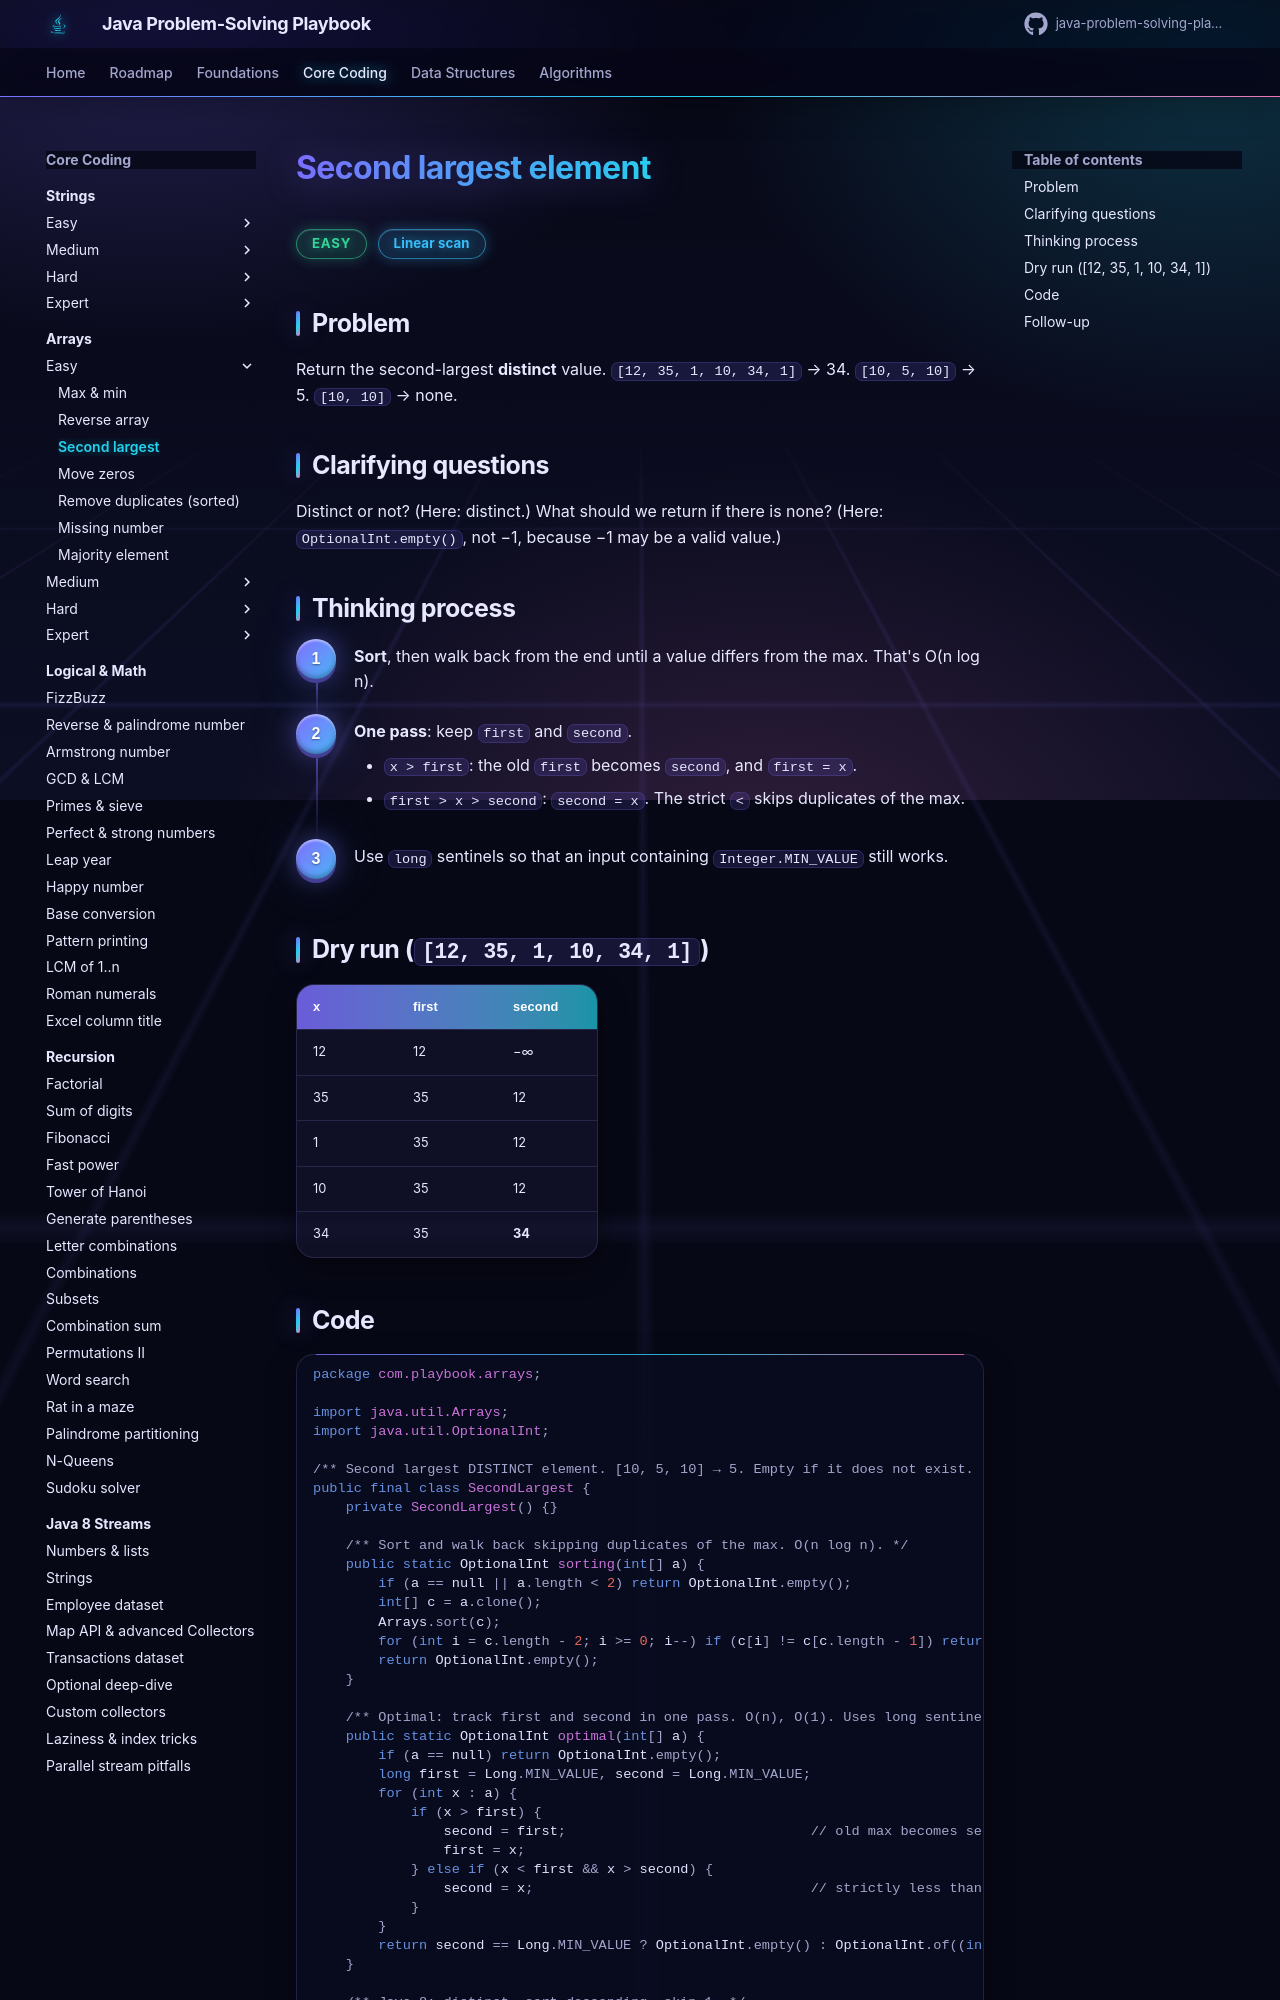

repository: khiruashish/java-problem-solving-playbook · page: 02-arrays/second-largest/index.html · generator: mkdocs

# Second largest element

<span class="badge easy">Easy</span> <span class="badge tag">Linear scan</span>

## Problem
Return the second-largest **distinct** value. `[12, 35, 1, 10, 34, 1]` → 34. `[10, 5, 10]` → 5. `[10, 10]` → none.

## Clarifying questions
Distinct or not? (Here: distinct.) What should we return if there is none? (Here: `OptionalInt.empty()`, not −1, because −1 may be a valid value.)

## Thinking process
<div class="steps" markdown>

1. **Sort**, then walk back from the end until a value differs from the max. That's O(n log n).
2. **One pass**: keep `first` and `second`.
    - `x > first`: the old `first` becomes `second`, and `first = x`.
    - `first > x > second`: `second = x`. The strict `<` skips duplicates of the max.
3. Use `long` sentinels so that an input containing `Integer.MIN_VALUE` still works.

</div>
